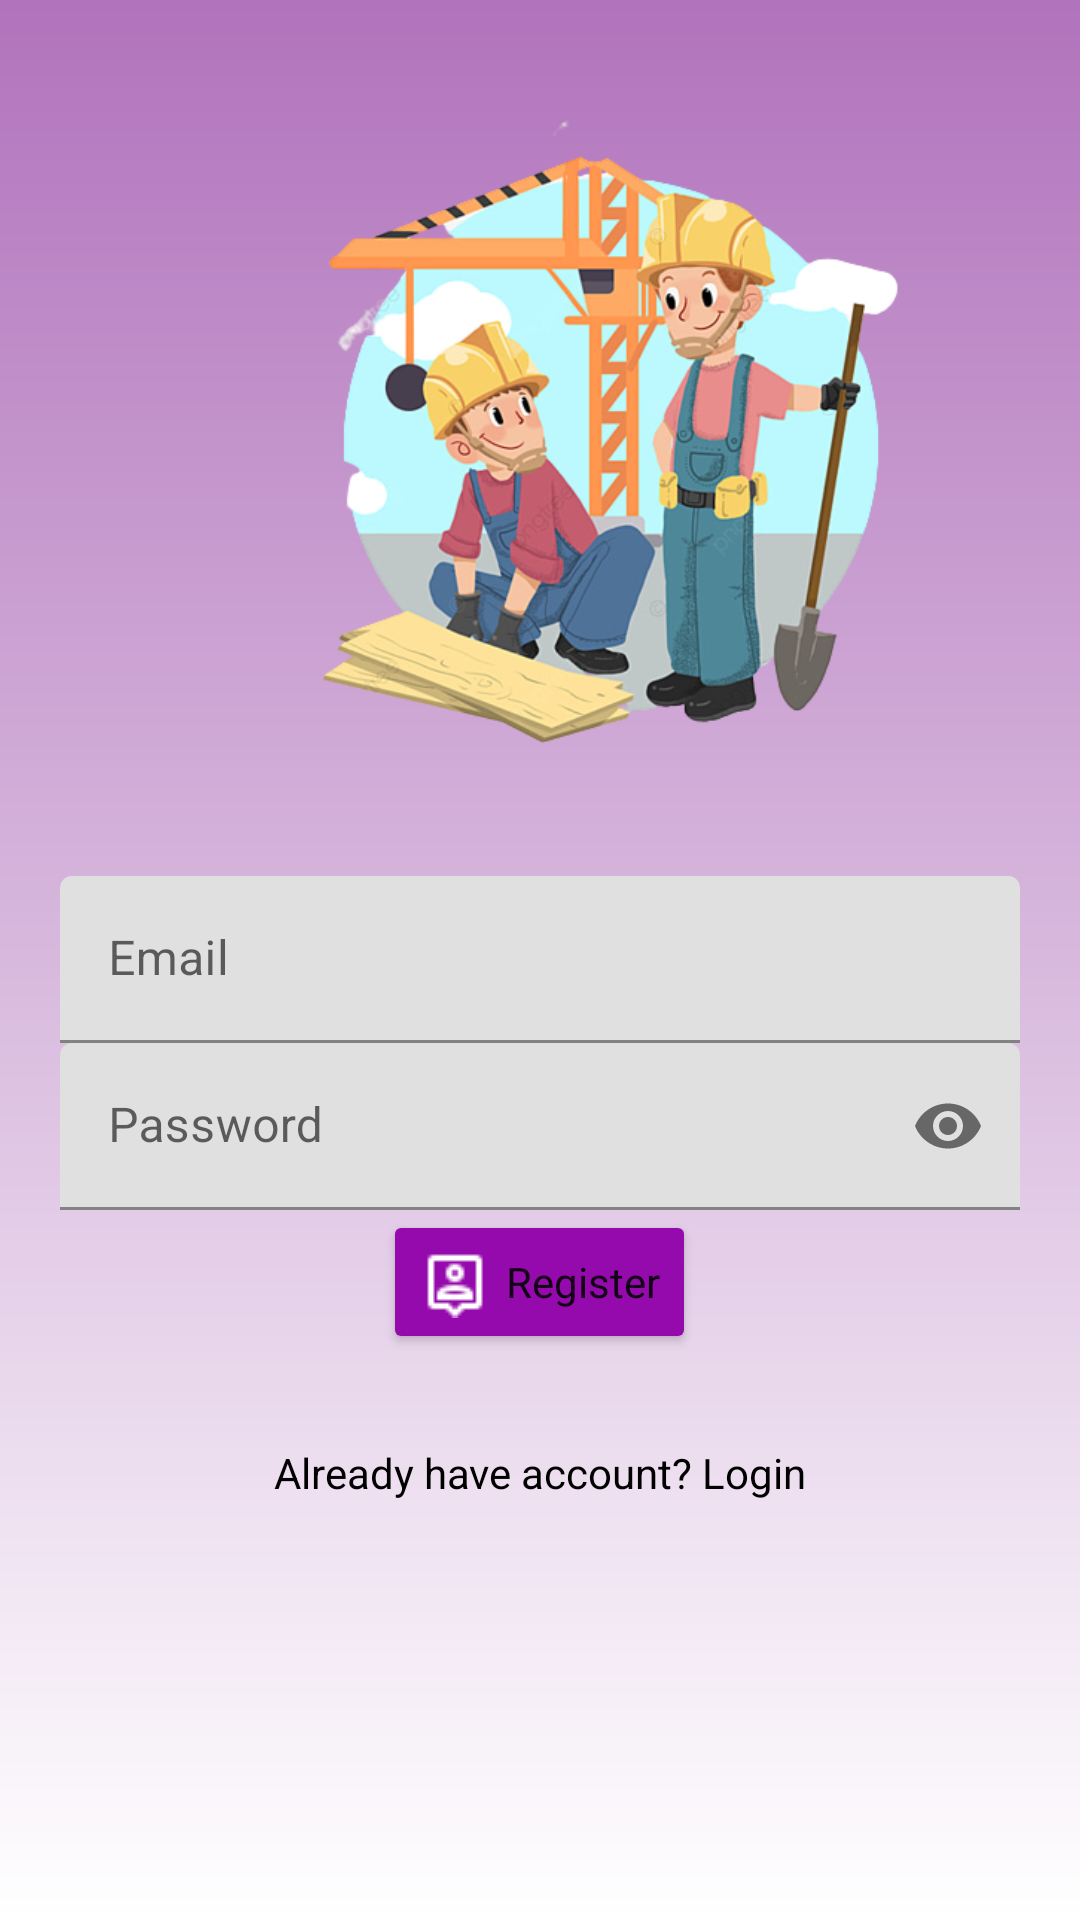

Here is an Android app screen rendered from its layout file. Give the layout XML and the strings, colors and styles it references.
<!-- AndroidManifest.xml: application theme Theme.TravelBee -->
<!-- res/layout/activity_register.xml -->
<?xml version="1.0" encoding="utf-8"?>
<RelativeLayout xmlns:android="http://schemas.android.com/apk/res/android"
    xmlns:app="http://schemas.android.com/apk/res-auto"
    xmlns:tools="http://schemas.android.com/tools"
    android:layout_width="match_parent"
    android:layout_height="match_parent"
    android:padding="20dp"
    tools:context=".RegisterActivity"
    android:background="@drawable/light_purple_gradient">

    

    
    <com.google.android.material.textfield.TextInputLayout
        android:layout_width="match_parent"
        android:layout_height="wrap_content"
        android:layout_centerHorizontal="true"
        android:layout_centerVertical="true"
        android:id="@+id/emailTIL">
        <EditText
            android:id="@+id/emailEt"
            android:inputType="textEmailAddress"
            android:hint="Email"
            android:layout_width="match_parent"
            android:layout_height="wrap_content"/>
    </com.google.android.material.textfield.TextInputLayout>

    
    <com.google.android.material.textfield.TextInputLayout
        android:layout_width="match_parent"
        android:layout_height="wrap_content"
        android:layout_centerHorizontal="true"
        android:layout_centerVertical="true"
        android:id="@+id/passwordTIL"
        android:layout_below="@id/emailTIL"
        app:passwordToggleEnabled="true">
        <EditText
            android:id="@+id/passwordEt"
            android:inputType="textPassword"
            android:hint="Password"
            android:layout_width="match_parent"
            android:layout_height="wrap_content"/>
    </com.google.android.material.textfield.TextInputLayout>

    <Button
        android:id="@+id/registerBtn"
        style="@style/Base.CardView"
        android:layout_width="wrap_content"
        android:layout_height="wrap_content"
        android:layout_below="@id/passwordTIL"
        android:layout_centerHorizontal="true"
        android:backgroundTint="@color/buttons"
        android:drawableLeft="@drawable/ic_register_white"
        android:drawablePadding="5dp"
        android:text="Register" />

    
    <TextView
        android:id="@+id/have_accountTv"
        android:layout_width="match_parent"
        android:layout_height="wrap_content"
        android:text="Already have account? Login"
        android:textAlignment="center"
        android:layout_below="@+id/registerBtn"
        android:layout_marginTop="30dp"
        android:textColor="@color/colorBlack"/>

    <ImageView
        android:id="@+id/imageView4"
        android:layout_width="316dp"
        android:layout_height="248dp"
        android:layout_alignParentStart="true"
        android:layout_alignParentTop="true"
        android:layout_centerHorizontal="true"
        android:layout_marginStart="32dp"
        android:layout_marginTop="0dp"
        app:srcCompat="@drawable/logo1" />

</RelativeLayout>
<!-- resources referenced by this layout -->
<resources>
  <color name="buttons">#950AAC</color>
  <color name="colorBlack">#000</color>
  <!-- drawable ic_register_white: png bitmap (drawable, 376 bytes) -->
  <!-- drawable light_purple_gradient (drawable-mdpi) -->
  <?xml version="1.0" encoding="utf-8"?>
  <shape xmlns:android="http://schemas.android.com/apk/res/android">
  <gradient android:angle="90" android:startColor="#ffffff"
      android:endColor="#B173BC"/>
  </shape>
  <!-- drawable logo1: png bitmap (drawable, 176345 bytes) -->
  <style name="Theme.TravelBee" parent="Theme.MaterialComponents.DayNight.DarkActionBar">
          
          <item name="colorPrimary">@color/layouts</item>
          <item name="colorPrimaryVariant">@color/purple_700</item>
          <item name="colorOnPrimary">@color/white</item>
          
          <item name="colorSecondary">@color/teal_200</item>
          <item name="colorSecondaryVariant">@color/teal_700</item>
          <item name="colorOnSecondary">@color/black</item>
          
          <item name="android:statusBarColor" tools:targetApi="l">?attr/colorPrimaryVariant</item>
          
      </style>
  <color name="layouts">#981BAD</color>
  <color name="purple_700">#981BAD</color>
  <color name="white">#FFFFFFFF</color>
  <color name="teal_200">#FF03DAC5</color>
  <color name="teal_700">#FF018786</color>
  <color name="black">#FF000000</color>
</resources>
